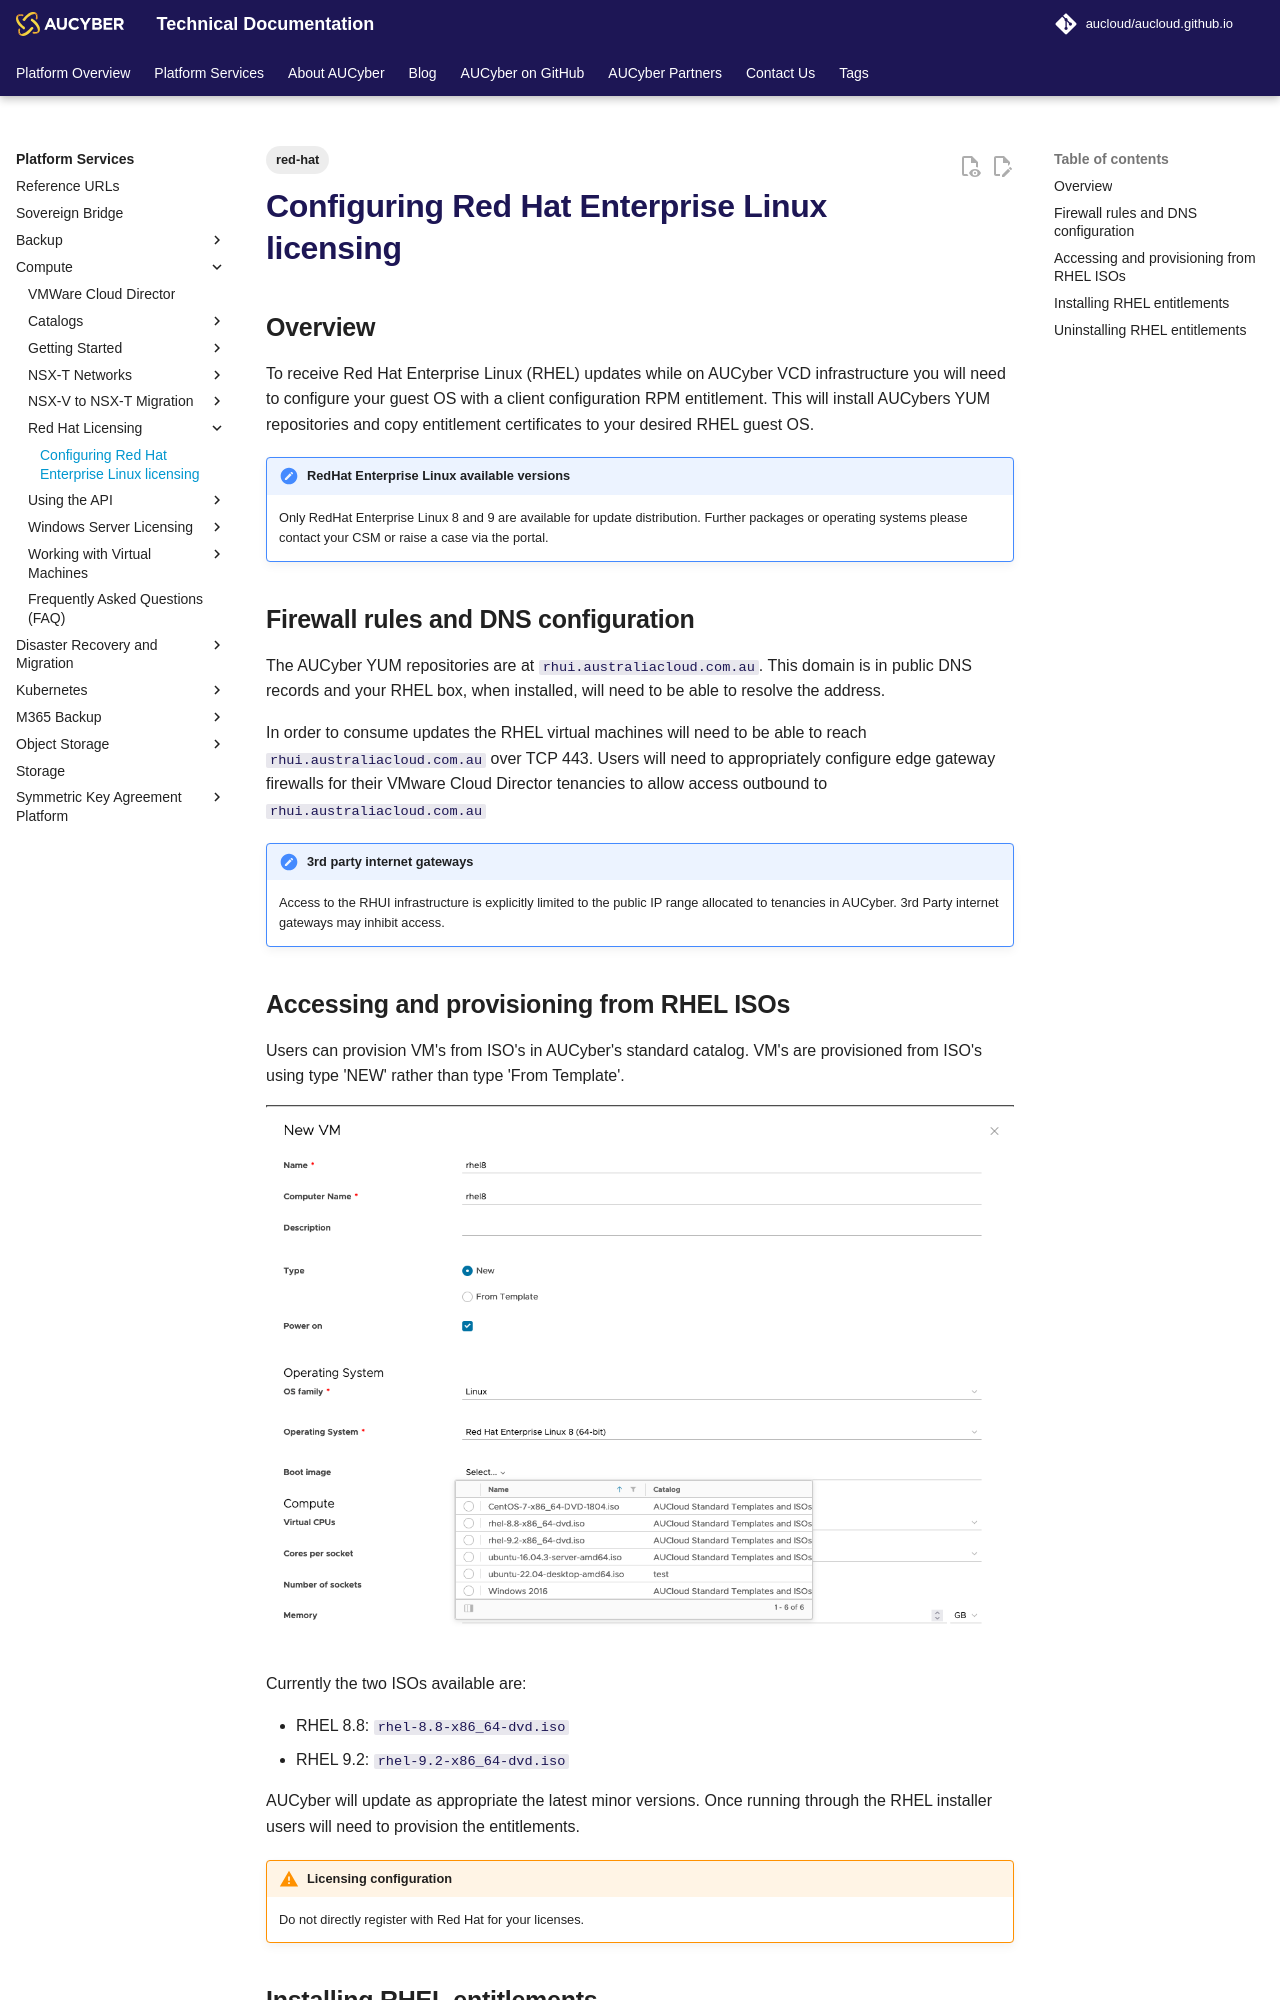

repository: aucloud/aucloud.github.io · page: latest/Platform_Services/Compute/Red_Hat_Licensing/installing_updating/index.html · generator: mkdocs

---
title: Configuring Red Hat Enterprise Linux licensing 
description: Documentation on how to update Red Hat Enterprise Linux
tags:
    - red-hat
---

## Overview  

To receive Red Hat Enterprise Linux (RHEL) updates while on AUCyber VCD infrastructure you will need to configure your guest OS with a client configuration RPM entitlement.
This will install AUCybers YUM repositories and copy entitlement certificates to your desired RHEL guest OS.  

!!! note "RedHat Enterprise Linux available versions"
    Only RedHat Enterprise Linux 8 and 9 are available for update distribution. Further packages or operating systems please contact your CSM or raise a case via the portal.

## Firewall rules and DNS configuration
The AUCyber YUM repositories are at `rhui.australiacloud.com.au`. This domain is in public DNS records and your RHEL box, when installed, will need to be able to resolve the address.

In order to consume updates the RHEL virtual machines will need to be able to reach `rhui.australiacloud.com.au` over TCP 443.
Users will need to appropriately configure edge gateway firewalls for their VMware Cloud Director tenancies to allow access outbound to `rhui.australiacloud.com.au`

!!! note "3rd party internet gateways"
    Access to the RHUI infrastructure is explicitly limited to the public IP range allocated to tenancies in AUCyber.
    3rd Party internet gateways may inhibit access.


## Accessing and provisioning from RHEL ISOs

Users can provision VM's from ISO's in AUCyber's standard catalog.
VM's are provisioned from ISO's using type 'NEW' rather than type 'From Template'.


![Provision a VM from ISO](assets/new_vm_from_iso.png)

Currently the two ISOs available are:

- RHEL 8.8: `rhel-8.8-x86_64-dvd.iso`
- RHEL 9.2: `rhel-9.2-x86_64-dvd.iso`

AUCyber will update as appropriate the latest minor versions. Once running through the RHEL installer users will need to provision the entitlements.

!!! warning "Licensing configuration"
    Do not directly register with Red Hat for your licenses.
